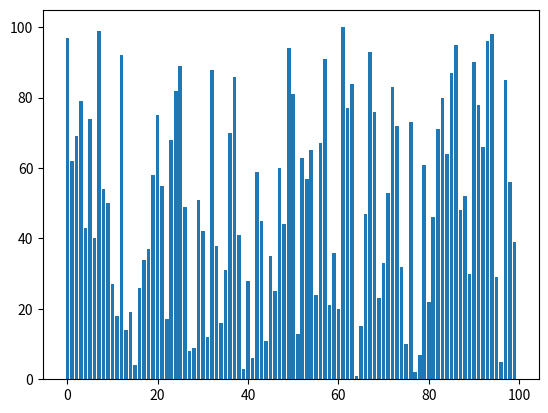

Source code (Python):
from matplotlib.animation import FuncAnimation
import matplotlib.pyplot as plt
import random

VALUE_MAX = 1000
VALUE_MIN = 1
SAMPLE_SIZE = 100

data = [i for i in range(1, SAMPLE_SIZE + 1)]
random.shuffle(data)

#The code searches through the list of numbers. It starts with the smallest number and compares all numbers after that with the smallest one.
#If there is one smaller, it compares all next numbers with that one. When it has found the smallest number and compared all numbers in the list,
#it switches the smallest number to the first position in the list. The next smallest number goes next to this first smallest number and so on.
#It loops until the list is sorted.
def selectionsort(list):
    for i in range(len(list)):
        smallest=list[i]
        to_switch=i
        for n in range(i,len(list)):
            if list[n]<smallest:
                smallest=list[n]
                to_switch=n

        list[to_switch]=list[i]
        list[i]=smallest      
        yield list
    return list

# NOTE: De uitkomst van Yield stoppen we nu steeds in
generator = selectionsort(data)
# NOTE: Dit geeft ons een 'figuur' met 'assen' waar we onze balkjes in kunnen plaatsen
fig, ax = plt.subplots()
# NOTE: Dit geeft ons balken, over de x-as telt het het aantal elementen over de y as komen de waardes uit de lijst
rects = ax.bar(range(len(data)), data)
# NOTE: Dit gebruiken we om een teller bij te houden die we in de visualisatie kunnen tonen
text = ax.text(0.01, 0.95, "", transform=ax.transAxes)
iteration = [0]
# NOTE: Deze functie gaan we gebruiken om stapsgewijs te animeren

def animate(A, rects, iteration):
    for rect, val in zip(rects, A):
        rect.set_height(val)
    iteration[0] += 1
    text.set_text("iterations : {}".format(iteration[0]))
# NOTE: We geven ons figuur mee, verwijzen naar de animatiefunctie, als argumenten moeten de balken en de teller mee, de 'yield'-waarde van de sort functie zijn de stappen/frames van de sortering, interval staat hoog zodat het goed te volgen is, 1 keer animeren is voldoende
anim = FuncAnimation(
    fig,
    func=animate,
    fargs=(rects, iteration),
    frames=generator,
    interval=200,
    repeat=False,
)
# NOTE: we tonen ons figuur, je kan ook de animatie opslaan met anim.save()
plt.show()